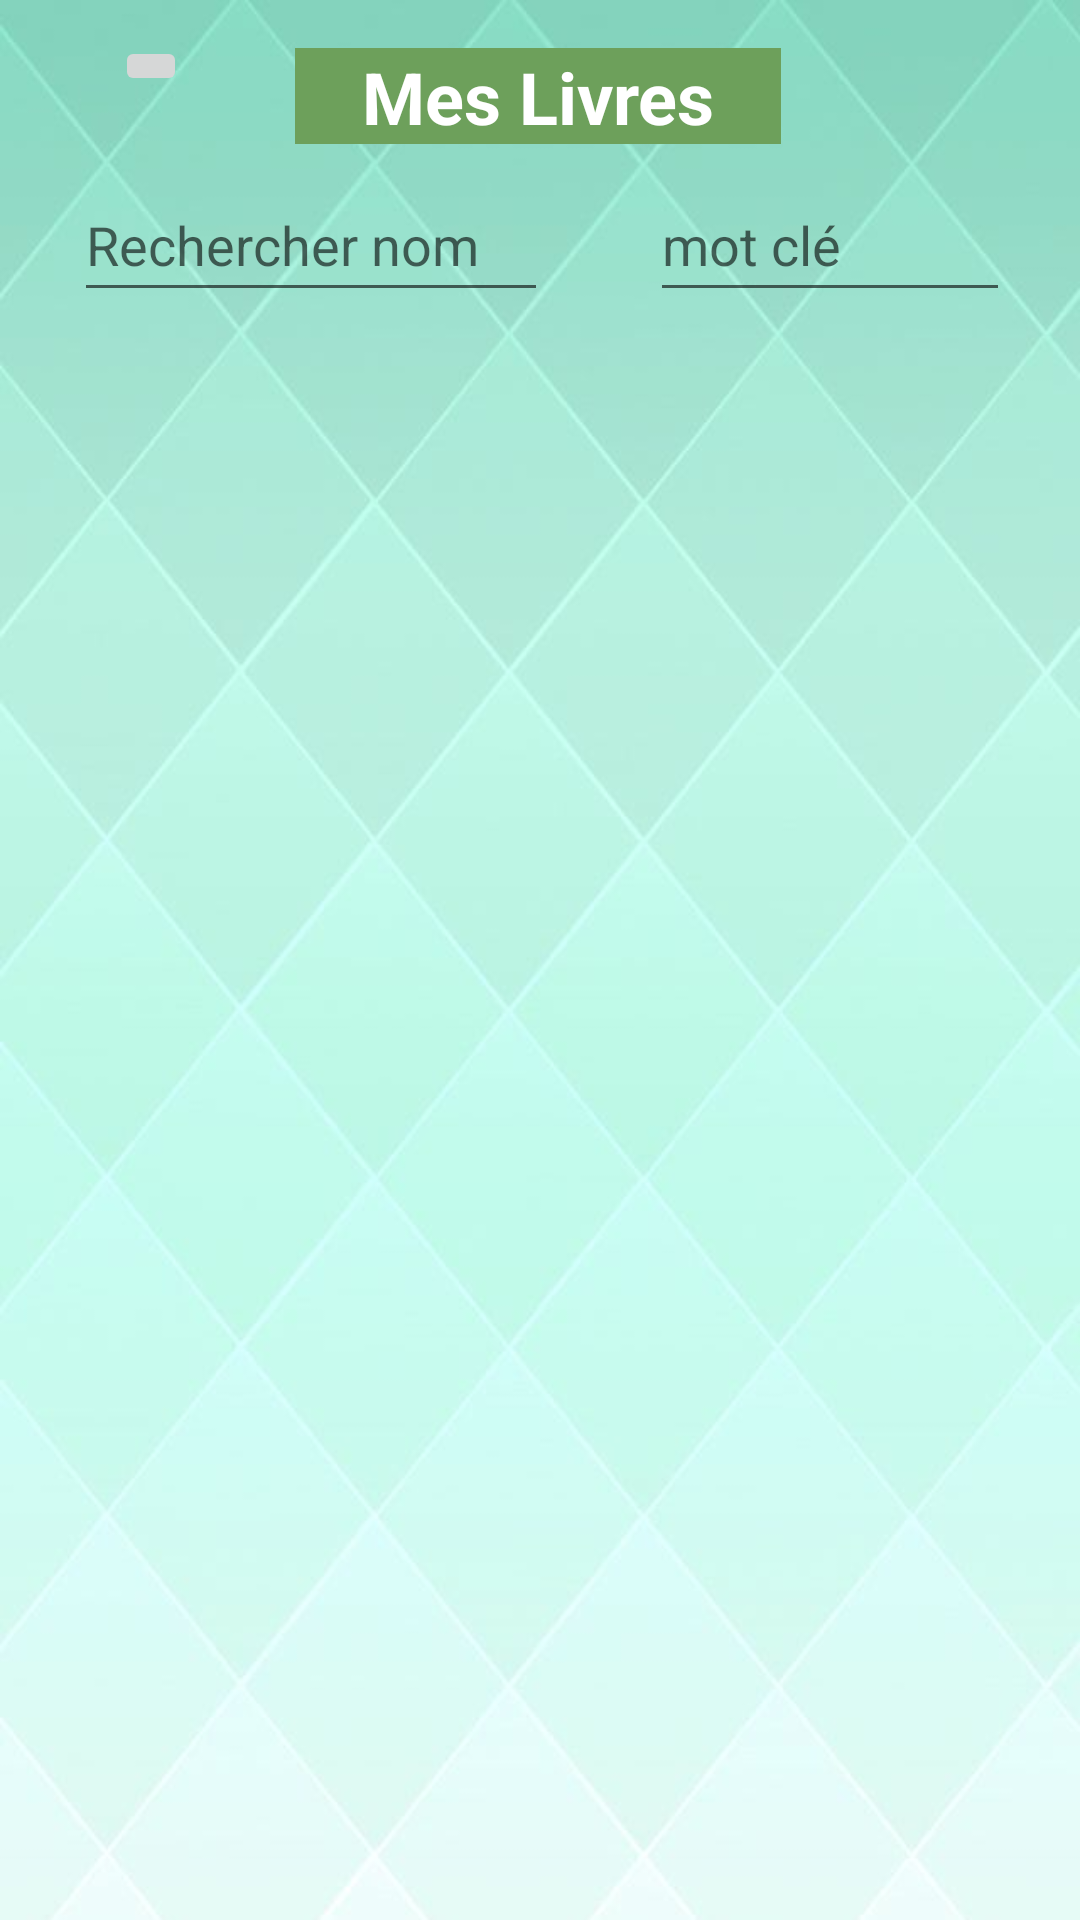

Here is an Android app screen rendered from its layout file. Give the layout XML and the strings, colors and styles it references.
<!-- AndroidManifest.xml: application theme Theme.MaterialComponents.Light.NoActionBar -->
<!-- res/layout/activity_rented_books.xml -->
<?xml version="1.0" encoding="utf-8"?>
<androidx.constraintlayout.widget.ConstraintLayout xmlns:android="http://schemas.android.com/apk/res/android"
    xmlns:app="http://schemas.android.com/apk/res-auto"
    xmlns:tools="http://schemas.android.com/tools"
    android:layout_width="match_parent"
    android:layout_height="match_parent"

    android:background="@drawable/backgound"
    tools:context=".rented_books_activity">


    <EditText
        android:id="@+id/searchkeyword"
        android:layout_width="120dp"
        android:layout_height="48dp"
        android:layout_marginTop="56dp"
        android:ems="10"
        android:hint="mot clé"
        android:inputType="textPersonName"
        android:minHeight="48dp"
        app:layout_constraintEnd_toEndOf="parent"
        app:layout_constraintHorizontal_bias="0.903"
        app:layout_constraintStart_toStartOf="parent"
        app:layout_constraintTop_toTopOf="parent" />

    <EditText
        android:id="@+id/inputsearch"
        android:layout_width="158dp"
        android:layout_height="48dp"
        android:layout_marginTop="56dp"
        android:ems="10"
        android:hint="Rechercher nom"
        android:inputType="textPersonName"
        android:minHeight="48dp"
        app:layout_constraintEnd_toEndOf="parent"
        app:layout_constraintHorizontal_bias="0.122"
        app:layout_constraintStart_toStartOf="parent"
        app:layout_constraintTop_toTopOf="parent" />

    <androidx.recyclerview.widget.RecyclerView
        android:id="@+id/myBooksResyclerView"
        android:layout_width="413dp"
        android:layout_height="594dp"
        android:layout_marginTop="120dp"
        app:layout_constraintEnd_toEndOf="parent"
        app:layout_constraintStart_toStartOf="parent"
        app:layout_constraintTop_toTopOf="parent" />

    <TextView
        android:id="@+id/textView"
        android:layout_width="162dp"
        android:layout_height="32dp"
        android:layout_marginTop="16dp"
        android:background="#6DA05B"
        android:text="Mes Livres"
        android:textAlignment="center"
        android:textColor="#FFFFFF"
        android:textSize="24sp"
        android:textStyle="bold|normal"
        app:layout_constraintEnd_toEndOf="parent"
        app:layout_constraintHorizontal_bias="0.497"
        app:layout_constraintStart_toStartOf="parent"
        app:layout_constraintTop_toTopOf="parent" />

    <ImageButton
        android:id="@+id/backbut"
        android:layout_width="wrap_content"
        android:layout_height="wrap_content"
        android:layout_marginTop="12dp"
        android:layout_marginEnd="36dp"
        app:layout_constraintEnd_toStartOf="@+id/textView"
        app:layout_constraintTop_toTopOf="parent"
        app:srcCompat="@drawable/ic_baseline_arrow_back_24" />
</androidx.constraintlayout.widget.ConstraintLayout>
<!-- resources referenced by this layout -->
<resources>
  <!-- drawable backgound: jpg bitmap (drawable, 25023 bytes) -->
</resources>
